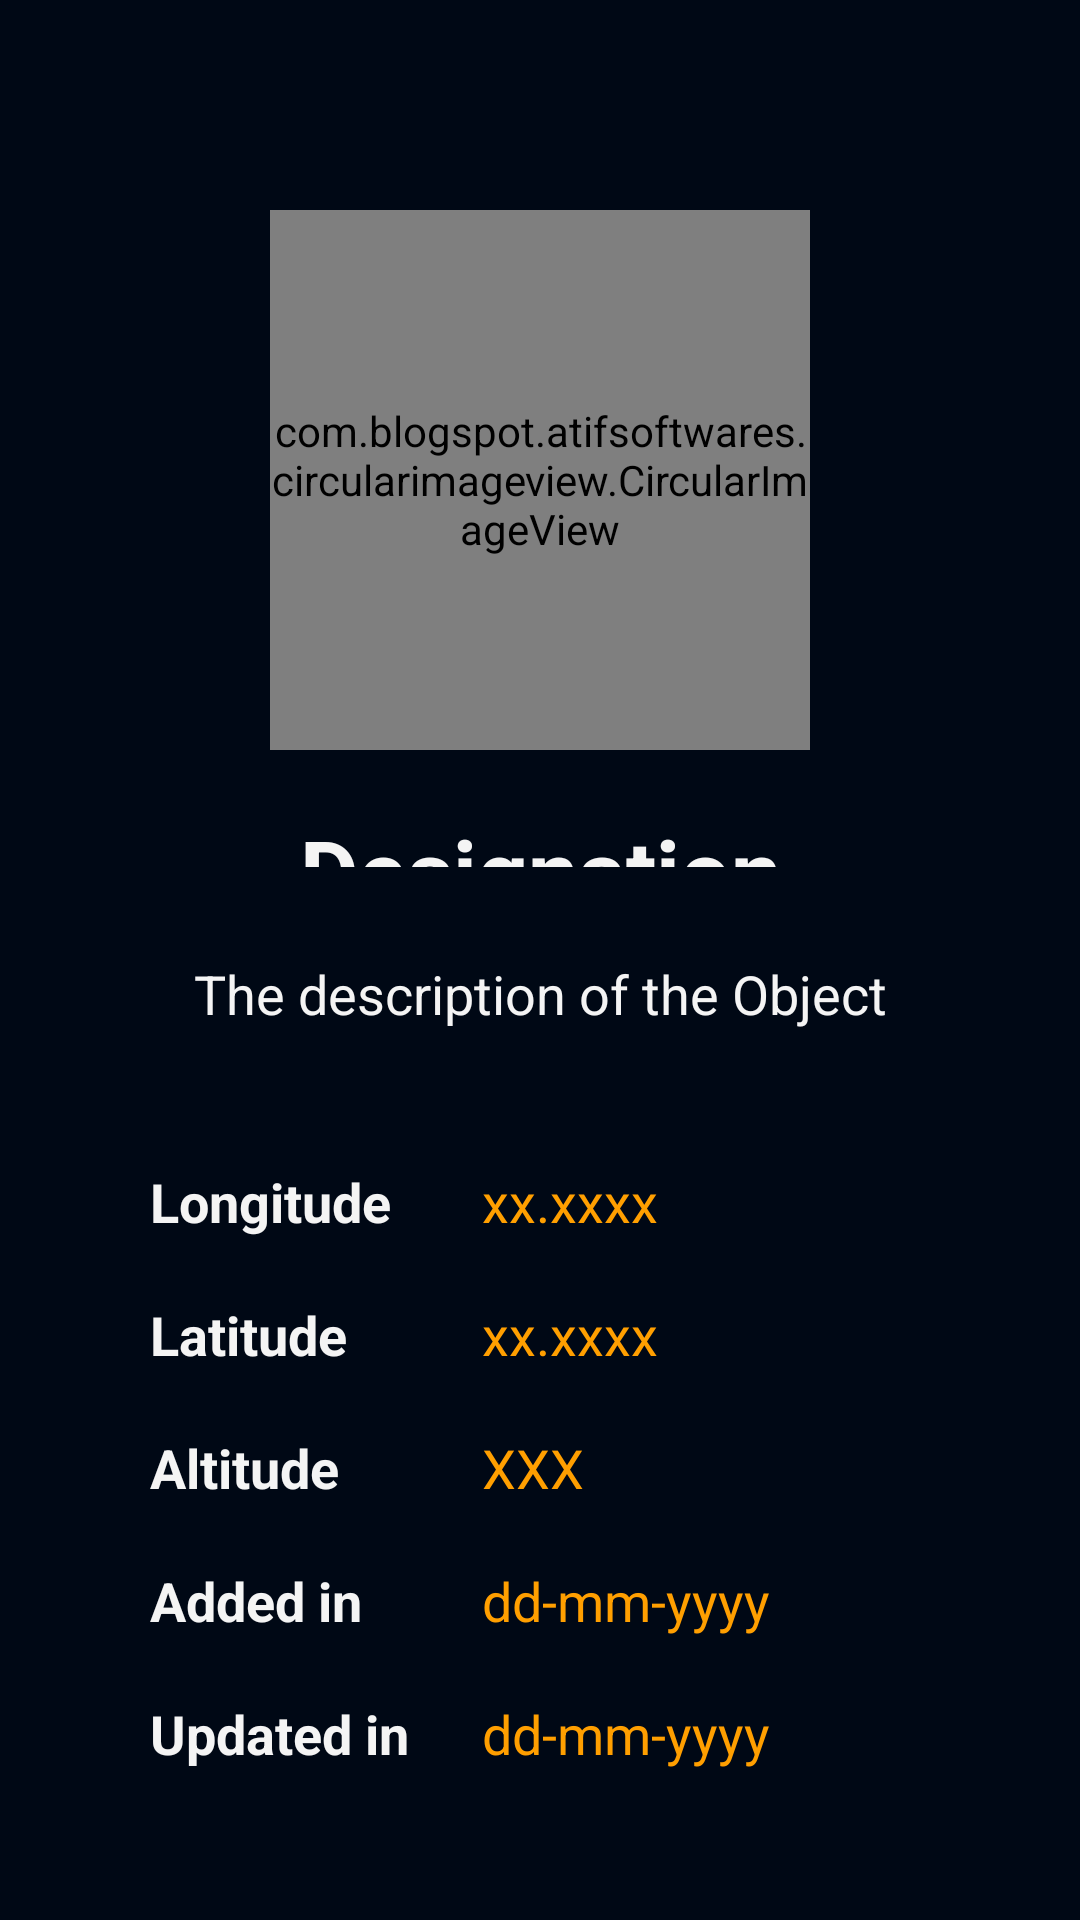

Android layout source for this screen:
<!-- AndroidManifest.xml: activity theme AppTheme -->
<!-- res/layout/activity_object_details.xml -->
<?xml version="1.0" encoding="utf-8"?>
<LinearLayout xmlns:android="http://schemas.android.com/apk/res/android"
    xmlns:app="http://schemas.android.com/apk/res-auto"
    xmlns:tools="http://schemas.android.com/tools"
    android:layout_width="match_parent"
    android:layout_height="match_parent"
    android:padding="40dp"
    android:orientation="vertical"
    android:background="@color/primaryVeryDark"
    tools:context=".ObjectDetailsActivity">

    <LinearLayout
        android:layout_width="match_parent"
        android:layout_height="wrap_content"
        android:orientation="vertical">

        <com.blogspot.atifsoftwares.circularimageview.CircularImageView
            android:id="@+id/profileIv"
            android:layout_width="180dp"
            android:layout_height="180dp"
            android:layout_gravity="center_horizontal"
            android:layout_marginTop="30dp"
            android:layout_marginBottom="5dp"
            app:c_border="true"
            app:c_border_color="@color/primary"
            app:c_border_width="1dp"
            android:src="@drawable/ic_add_location_verydark"/>

        <TextView
            android:id="@+id/designationEt"
            android:layout_width="match_parent"
            android:layout_height="wrap_content"
            android:textColor="@color/primary"
            android:textAlignment="center"
            android:layout_span="3"
            android:layout_weight="1"
            android:textSize="30sp"
            android:padding="15dp"
            android:text="Designation"
            android:textStyle="bold"/>

        <TableLayout
            android:layout_width="match_parent"
            android:layout_height="wrap_content"
            android:stretchColumns="2">
            <TableRow android:layout_marginBottom="20dp">
                <TextView
                    android:id="@+id/descriptionEt"
                    android:layout_width="match_parent"
                    android:layout_height="wrap_content"
                    android:textColor="@color/primary"
                    android:textAlignment="center"
                    android:layout_span="3"
                    android:layout_weight="1"
                    android:textSize="18sp"
                    android:padding="15dp"
                    android:text="The description of the Object"/>
            </TableRow>

            <TableRow>
                <TextView
                    android:layout_width="match_parent"
                    android:layout_height="wrap_content"
                    android:textColor="@color/primary"
                    android:textSize="18sp"
                    android:padding="10dp"
                    android:paddingRight="30dp"
                    android:text="Longitude"
                    android:textStyle="bold"/>
                <TextView
                    android:id="@+id/longitudeEt"
                    android:layout_width="match_parent"
                    android:layout_height="wrap_content"
                    android:textColor="@color/primaryShiny"
                    android:layout_weight="1"
                    android:textSize="18sp"
                    android:padding="10dp"
                    android:paddingLeft="40dp"
                    android:text="xx.xxxx"
                    android:textStyle="normal"/>
            </TableRow>

            <TableRow>
                <TextView
                    android:layout_width="match_parent"
                    android:layout_height="wrap_content"
                    android:textColor="@color/primary"
                    android:textSize="18sp"
                    android:padding="10dp"
                    android:paddingRight="30dp"
                    android:text="Latitude"
                    android:textStyle="bold"/>
                <TextView
                    android:id="@+id/latitudeEt"
                    android:layout_width="match_parent"
                    android:layout_height="wrap_content"
                    android:textColor="@color/primaryShiny"
                    android:layout_weight="1"
                    android:textSize="18sp"
                    android:padding="10dp"
                    android:paddingLeft="40dp"
                    android:text="xx.xxxx"
                    android:textStyle="normal"/>
            </TableRow>

            <TableRow>
                <TextView
                    android:layout_width="match_parent"
                    android:layout_height="wrap_content"
                    android:textColor="@color/primary"
                    android:textSize="18sp"
                    android:padding="10dp"
                    android:paddingRight="30dp"
                    android:text="Altitude"
                    android:textStyle="bold"/>
                <TextView
                    android:id="@+id/altitudeEt"
                    android:layout_width="match_parent"
                    android:layout_height="wrap_content"
                    android:textColor="@color/primaryShiny"
                    android:layout_weight="1"
                    android:textSize="18sp"
                    android:padding="10dp"
                    android:paddingLeft="40dp"
                    android:text="XXX"
                    android:textStyle="normal"/>
            </TableRow>

            <TableRow>
                <TextView
                    android:layout_width="match_parent"
                    android:layout_height="wrap_content"
                    android:textColor="@color/primary"
                    android:textSize="18sp"
                    android:padding="10dp"
                    android:paddingRight="30dp"
                    android:text="Added in "
                    android:textStyle="bold"/>
                <TextView
                    android:id="@+id/addedDateTv"
                    android:layout_width="match_parent"
                    android:layout_height="wrap_content"
                    android:textColor="@color/primaryShiny"
                    android:layout_weight="1"
                    android:textSize="18sp"
                    android:padding="10dp"
                    android:paddingLeft="40dp"
                    android:text="dd-mm-yyyy"
                    android:textStyle="normal"/>
            </TableRow>
            <TableRow>
                <TextView
                    android:layout_width="match_parent"
                    android:layout_height="wrap_content"
                    android:textColor="@color/primary"
                    android:textSize="18sp"
                    android:padding="10dp"
                    android:paddingRight="30dp"
                    android:text="Updated in "
                    android:textStyle="bold"/>
                <TextView
                    android:id="@+id/updatedDateTv"
                    android:layout_width="match_parent"
                    android:layout_height="wrap_content"
                    android:textColor="@color/primaryShiny"
                    android:layout_weight="1"
                    android:textSize="18sp"
                    android:padding="10dp"
                    android:paddingLeft="40dp"
                    android:text="dd-mm-yyyy"
                    android:textStyle="normal"/>
            </TableRow>

        </TableLayout>



    </LinearLayout>

</LinearLayout>
<!-- resources referenced by this layout -->
<resources>
  <color name="primary">#f4f4f4</color>
  <color name="primaryShiny">#ff9f00</color>
  <color name="primaryVeryDark">#000815</color>
  <!-- drawable ic_add_location_verydark (drawable-anydpi) -->
  <vector xmlns:android="http://schemas.android.com/apk/res/android"
      android:width="24dp"
      android:height="24dp"
      android:viewportWidth="24"
      android:viewportHeight="24"
      android:tint="#000815"
      android:alpha="0.8">
    <path
        android:fillColor="@android:color/white"
        android:pathData="M12,2C8.14,2 5,5.14 5,9c0,5.25 7,13 7,13s7,-7.75 7,-13c0,-3.86 -3.14,-7 -7,-7zM16,10h-3v3h-2v-3L8,10L8,8h3L11,5h2v3h3v2z"/>
  </vector>
  <style name="AppTheme" parent="Theme.AppCompat.DayNight.DarkActionBar">
          
          <item name="colorPrimary">@color/primaryShiny</item>
          <item name="colorPrimaryDark">@color/primaryVeryDark</item>
          <item name="colorAccent">@color/primaryDark</item>
          <item name="actionMenuTextColor">@color/primaryVeryDark</item>
          <item name="titleTextColor">@color/primaryVeryDark</item>
          <item name="subtitleTextColor">@color/primaryDark</item>
          <item name="actionBarSize">70dp</item>
      </style>
  <color name="primaryDark">#123</color>
</resources>
